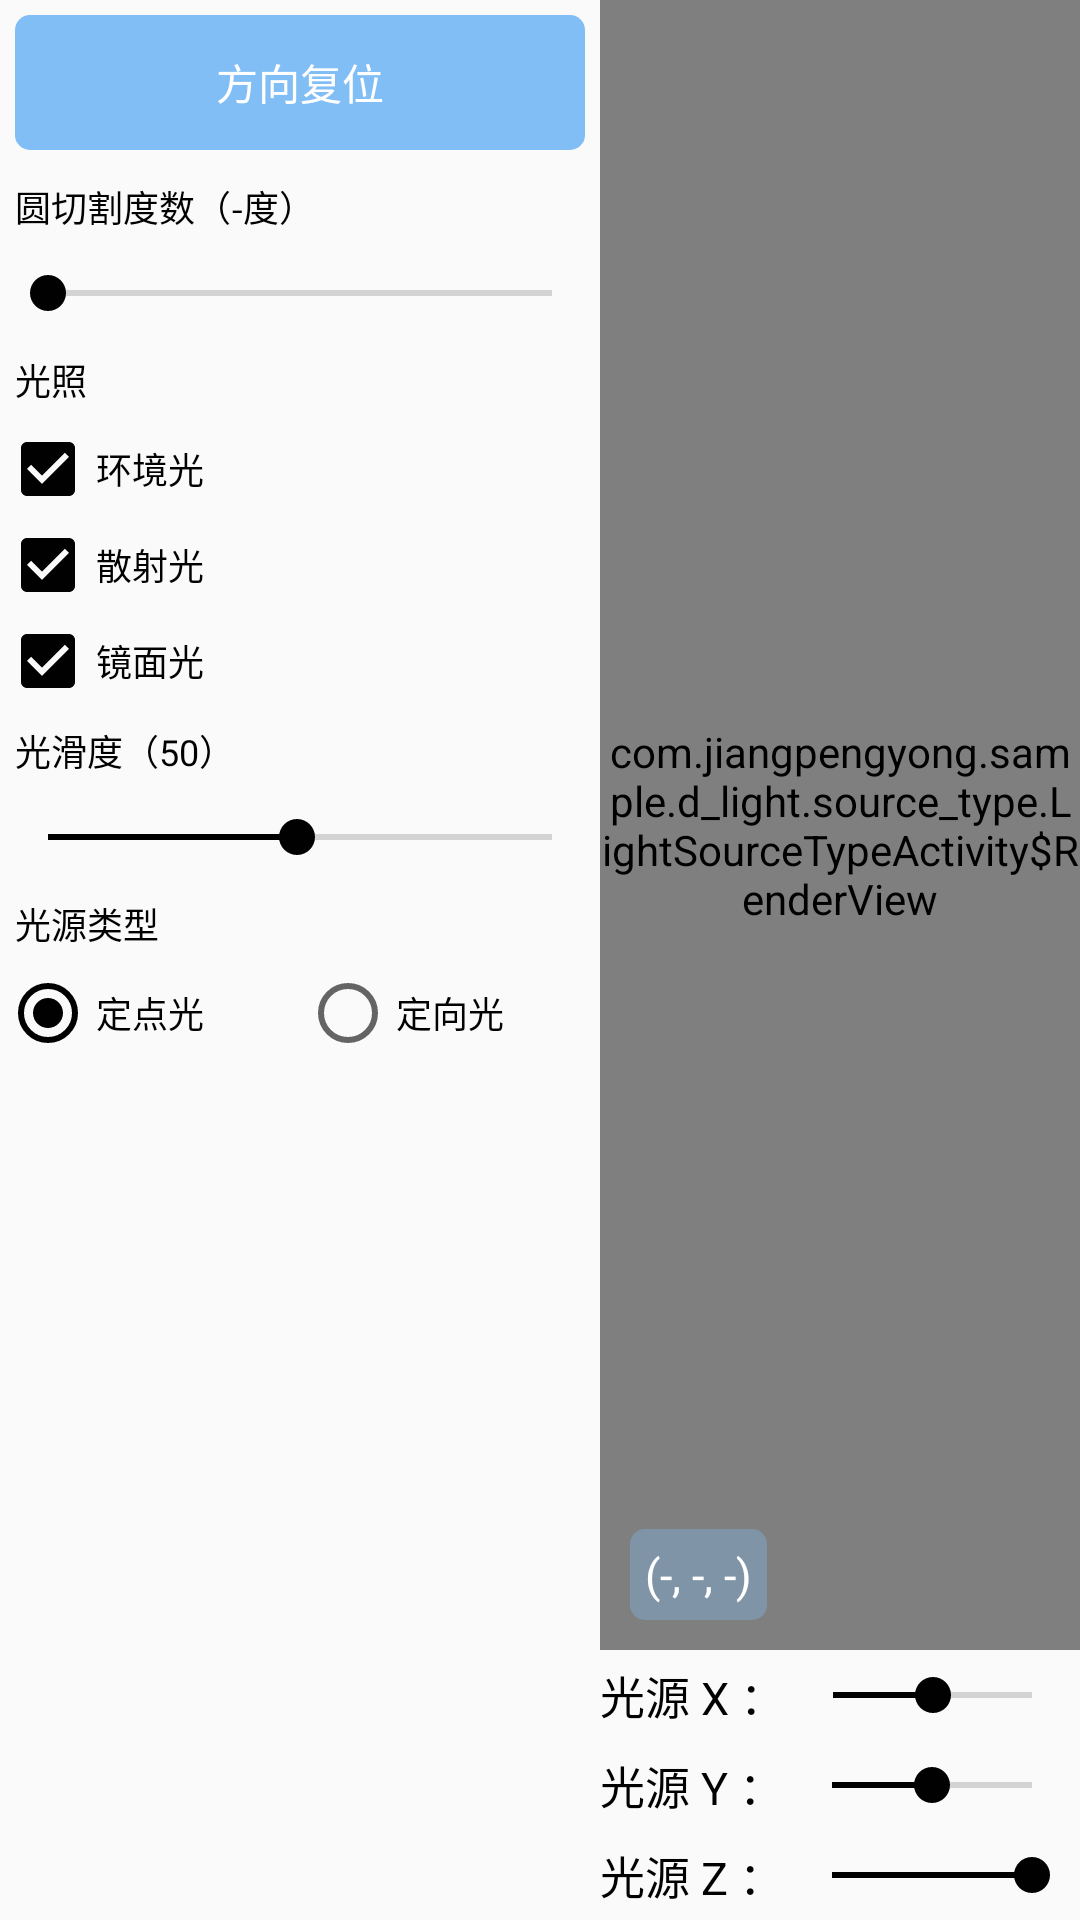

Write the Android layout XML for this screen, with the resource values it uses.
<!-- AndroidManifest.xml: application theme AppTheme -->
<!-- res/layout/activity_light_source_type.xml -->
<?xml version="1.0" encoding="utf-8"?>
<androidx.constraintlayout.widget.ConstraintLayout xmlns:android="http://schemas.android.com/apk/res/android"
    xmlns:app="http://schemas.android.com/apk/res-auto"
    android:layout_width="match_parent"
    android:layout_height="match_parent"
    android:orientation="horizontal">

    <LinearLayout
        android:id="@+id/control_panel"
        android:layout_width="200dp"
        android:layout_height="match_parent"
        android:orientation="vertical"
        app:layout_constraintStart_toStartOf="parent">

        <TextView
            android:id="@+id/reset"
            style="@style/common_button"
            android:layout_width="match_parent"
            android:text="方向复位"
            app:layout_constraintBottom_toBottomOf="parent"
            app:layout_constraintStart_toStartOf="parent" />

        <TextView
            android:id="@+id/span_angle_title"
            android:layout_width="match_parent"
            android:layout_height="wrap_content"
            android:padding="5dp"
            android:text="圆切割度数（-度）"
            android:textColor="@color/primary_black"
            android:textSize="12sp" />

        <SeekBar
            android:id="@+id/span_angle"
            android:layout_width="match_parent"
            android:layout_height="30dp"
            android:max="5" />

        <TextView
            android:layout_width="match_parent"
            android:layout_height="wrap_content"
            android:padding="5dp"
            android:text="光照"
            android:textColor="@color/primary_black"
            android:textSize="12sp" />

        <CheckBox
            android:id="@+id/ambient_light"
            android:layout_width="match_parent"
            android:layout_height="wrap_content"
            android:checked="true"
            android:text="环境光"
            android:textColor="@color/primary_black"
            android:textSize="12sp" />

        <CheckBox
            android:id="@+id/diffuse_light"
            android:layout_width="match_parent"
            android:layout_height="wrap_content"
            android:checked="true"
            android:text="散射光"
            android:textColor="@color/primary_black"
            android:textSize="12sp" />

        <CheckBox
            android:id="@+id/specular_light"
            android:layout_width="match_parent"
            android:layout_height="wrap_content"
            android:checked="true"
            android:text="镜面光"
            android:textColor="@color/primary_black"
            android:textSize="12sp" />

        <TextView
            android:id="@+id/shininess_title"
            android:layout_width="match_parent"
            android:layout_height="wrap_content"
            android:padding="5dp"
            android:text="光滑度（50）"
            android:textColor="@color/primary_black"
            android:textSize="12sp" />

        <SeekBar
            android:id="@+id/shininess"
            android:layout_width="match_parent"
            android:layout_height="30dp"
            android:max="99"
            android:progress="49" />

        <TextView
            android:layout_width="match_parent"
            android:layout_height="wrap_content"
            android:padding="5dp"
            android:text="光源类型"
            android:textColor="@color/primary_black"
            android:textSize="12sp" />

        <RadioGroup
            android:id="@+id/light_source_type"
            android:layout_width="match_parent"
            android:orientation="horizontal"
            android:layout_height="wrap_content">

            <RadioButton
                android:id="@+id/point_light"
                android:layout_width="0dp"
                android:layout_weight="1"
                android:layout_height="wrap_content"
                android:checked="true"
                android:text="定点光"
                android:textColor="@color/primary_black"
                android:textSize="12sp" />

            <RadioButton
                android:id="@+id/directional_light"
                android:layout_width="0dp"
                android:layout_height="wrap_content"
                android:layout_weight="1"
                android:text="定向光"
                android:textColor="@color/primary_black"
                android:textSize="12sp" />

        </RadioGroup>

    </LinearLayout>

    <view
        android:id="@+id/surface_view"
        class="com.jiangpengyong.sample.d_light.source_type.LightSourceTypeActivity$RenderView"
        android:layout_width="0dp"
        android:layout_height="0dp"
        app:layout_constraintBottom_toTopOf="@id/light_x_position"
        app:layout_constraintEnd_toEndOf="parent"
        app:layout_constraintStart_toEndOf="@id/control_panel"
        app:layout_constraintTop_toTopOf="parent" />

    <TextView
        android:id="@+id/light_x"
        android:layout_width="0dp"
        android:layout_height="30dp"
        android:gravity="center_vertical"
        android:text="光源 X ："
        android:textColor="@color/primary_black"
        android:textSize="15sp"
        app:layout_constraintBottom_toTopOf="@id/light_y"
        app:layout_constraintStart_toStartOf="@id/surface_view" />

    <SeekBar
        android:id="@+id/light_x_position"
        android:layout_width="0dp"
        android:layout_height="30dp"
        android:progress="50"
        app:layout_constraintEnd_toEndOf="parent"
        app:layout_constraintStart_toEndOf="@id/light_x"
        app:layout_constraintTop_toTopOf="@id/light_x" />

    <TextView
        android:id="@+id/light_y"
        android:layout_width="0dp"
        android:layout_height="30dp"
        android:gravity="center_vertical"
        android:text="光源 Y ："
        android:textColor="@color/primary_black"
        android:textSize="15sp"
        app:layout_constraintBottom_toTopOf="@id/light_z"
        app:layout_constraintStart_toStartOf="@id/surface_view" />

    <SeekBar
        android:id="@+id/light_y_position"
        android:layout_width="0dp"
        android:layout_height="30dp"
        android:progress="50"
        app:layout_constraintEnd_toEndOf="parent"
        app:layout_constraintStart_toEndOf="@id/light_y"
        app:layout_constraintTop_toTopOf="@id/light_y" />

    <TextView
        android:id="@+id/light_z"
        android:layout_width="0dp"
        android:layout_height="30dp"
        android:gravity="center_vertical"
        android:text="光源 Z ："
        android:textColor="@color/primary_black"
        android:textSize="15sp"
        app:layout_constraintBottom_toBottomOf="parent"
        app:layout_constraintStart_toStartOf="@id/surface_view" />

    <SeekBar
        android:id="@+id/light_z_position"
        android:layout_width="0dp"
        android:layout_height="30dp"
        android:progress="100"
        app:layout_constraintEnd_toEndOf="parent"
        app:layout_constraintStart_toEndOf="@id/light_z"
        app:layout_constraintTop_toTopOf="@id/light_z" />

    <TextView
        android:id="@+id/light_position_tip"
        android:layout_width="wrap_content"
        android:layout_height="wrap_content"
        android:layout_margin="10dp"
        android:background="@drawable/blue_alpha_round_5dp"
        android:padding="5dp"
        android:text="(-, -, -)"
        android:textColor="@android:color/white"
        android:textSize="15sp"
        app:layout_constraintBottom_toBottomOf="@id/surface_view"
        app:layout_constraintStart_toStartOf="@id/surface_view" />

</androidx.constraintlayout.widget.ConstraintLayout>
<!-- resources referenced by this layout -->
<resources>
  <color name="primary_black">#010101</color>
  <!-- drawable blue_alpha_round_5dp (drawable) -->
  <?xml version="1.0" encoding="utf-8"?>
  <shape xmlns:android="http://schemas.android.com/apk/res/android">
      <corners android:radius="5dp" />
      <solid android:color="#5580BEF5" />
  </shape>
  <style name="common_button">
          <item name="android:layout_width">wrap_content</item>
          <item name="android:layout_height">45dp</item>
          <item name="android:background">@drawable/selector_blue_round_5dp</item>
          <item name="android:gravity">center</item>
          <item name="android:textColor">@android:color/white</item>
          <item name="android:textSize">14sp</item>
          <item name="android:layout_margin">5dp</item>
          <item name="android:paddingStart">15dp</item>
          <item name="android:paddingEnd">15dp</item>
      </style>
  <style name="AppTheme" parent="Theme.AppCompat.DayNight.NoActionBar">
          <item name="colorPrimary">@color/primary_yellow</item>
          <item name="colorPrimaryDark">@color/primary_orange</item>
          <item name="colorAccent">@color/primary_black</item>
      </style>
  <!-- drawable selector_blue_round_5dp (drawable) -->
  <?xml version="1.0" encoding="utf-8"?>
  <selector xmlns:android="http://schemas.android.com/apk/res/android">
  
      <item android:state_pressed="true">
          <shape>
              <corners android:radius="5dp"/>
              <solid android:color="#35a8ee"/>
          </shape>
      </item>
  
      <item android:state_focused="true">
          <shape>
              <corners android:radius="5dp"/>
              <solid android:color="#35a8ee"/>
          </shape>
      </item>
  
      <item android:state_selected="true">
          <shape>
              <corners android:radius="5dp"/>
              <solid android:color="#35a8ee"/>
          </shape>
      </item>
  
      <item>
          <shape>
              <corners android:radius="5dp"/>
              <solid android:color="@color/primary_blue"/>
          </shape>
      </item>
  
  </selector>
  <color name="primary_yellow">#F6D58A</color>
  <color name="primary_orange">#F79F77</color>
  <color name="primary_blue">#80BEF5</color>
</resources>
